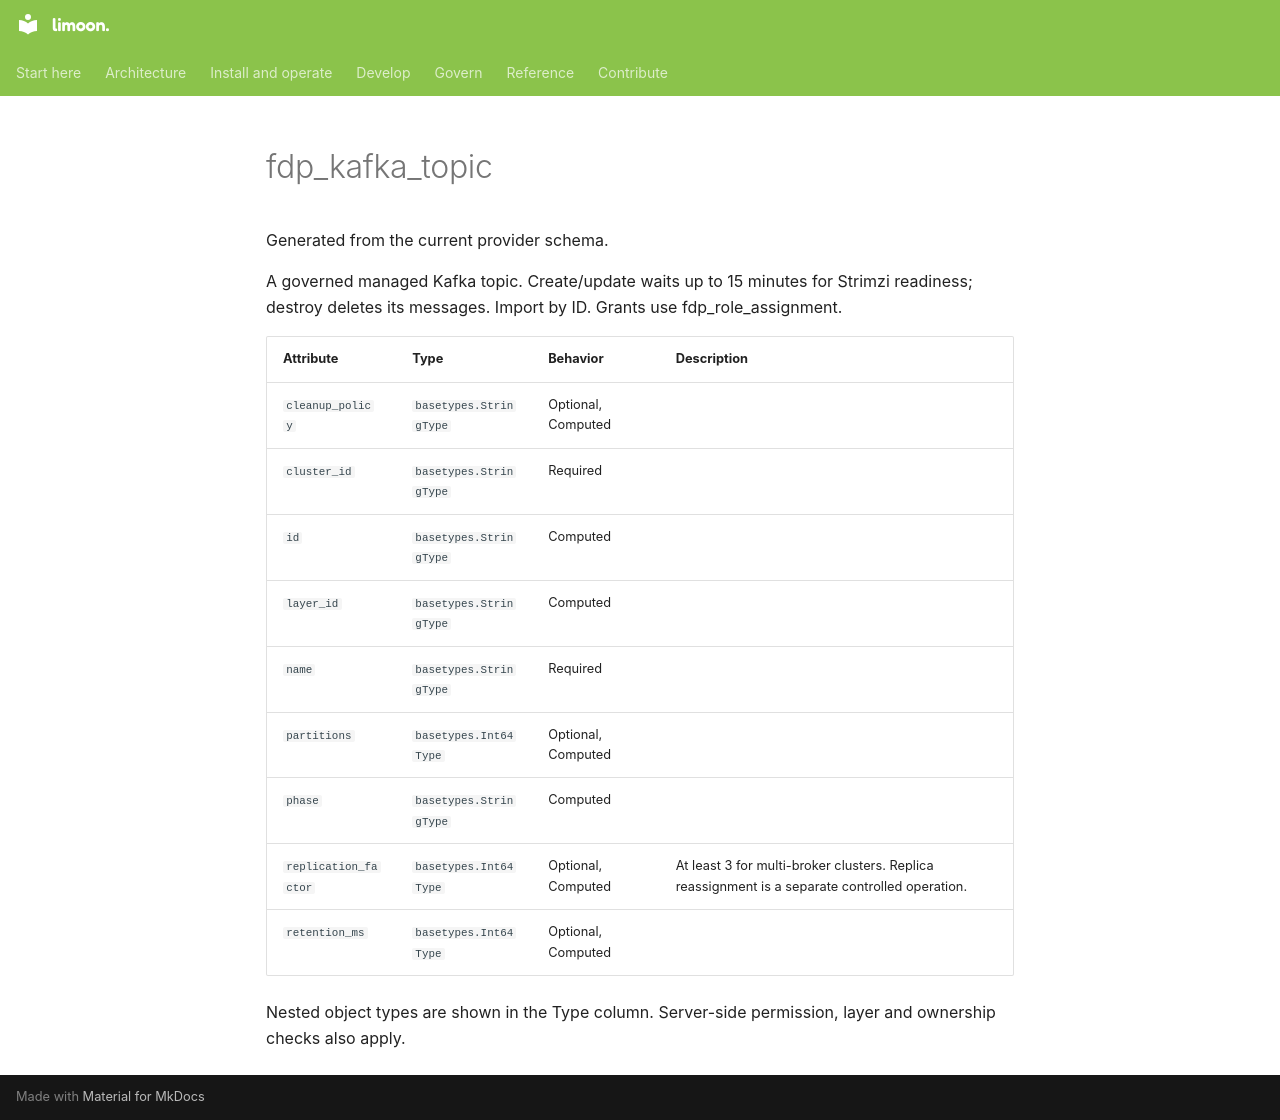

repository: Floren-App/floren-data-platform-public · page: reference/terraform/fdp_kafka_topic/index.html · generator: mkdocs

# fdp_kafka_topic

Generated from the current provider schema.

A governed managed Kafka topic. Create/update waits up to 15 minutes for Strimzi readiness; destroy deletes its messages. Import by ID. Grants use fdp_role_assignment.

| Attribute | Type | Behavior | Description |
|---|---|---|---|
| `cleanup_policy` | `basetypes.StringType` | Optional, Computed |  |
| `cluster_id` | `basetypes.StringType` | Required |  |
| `id` | `basetypes.StringType` | Computed |  |
| `layer_id` | `basetypes.StringType` | Computed |  |
| `name` | `basetypes.StringType` | Required |  |
| `partitions` | `basetypes.Int64Type` | Optional, Computed |  |
| `phase` | `basetypes.StringType` | Computed |  |
| `replication_factor` | `basetypes.Int64Type` | Optional, Computed | At least 3 for multi-broker clusters. Replica reassignment is a separate controlled operation. |
| `retention_ms` | `basetypes.Int64Type` | Optional, Computed |  |

Nested object types are shown in the Type column. Server-side permission, layer and ownership checks also apply.
